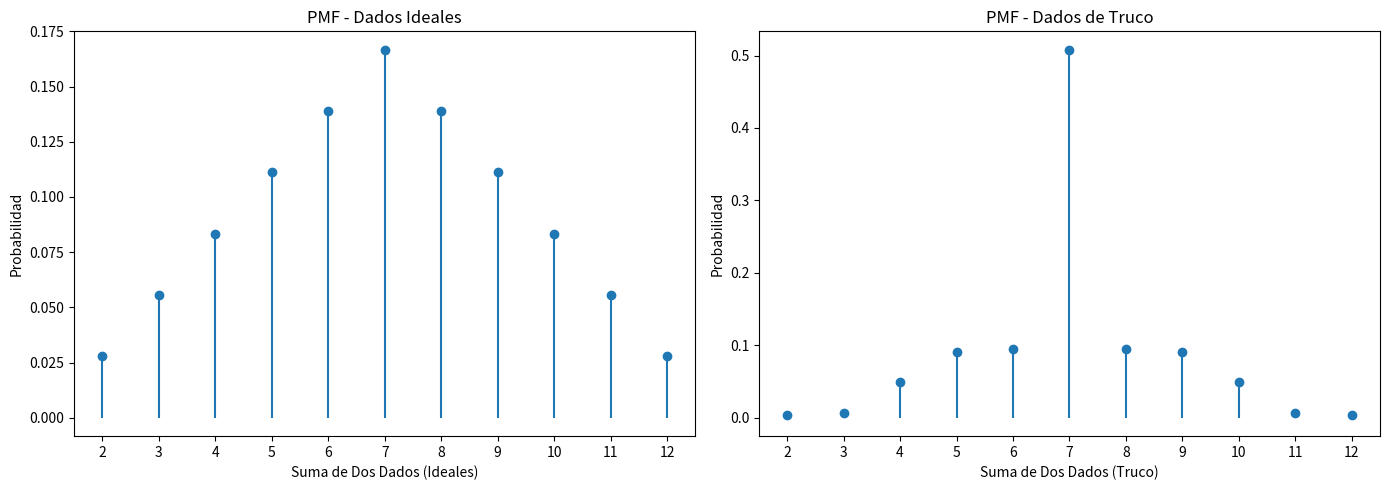

This figure's Python source:
import pandas as pd
import matplotlib.pyplot as plt

# ---------------------------- Parte 1: Dados Ideales ----------------------------

# Definir los posibles resultados de un dado
dado_ideal = [1, 2, 3, 4, 5, 6]

# Crear una lista de las sumas al lanzar dos dados
sumas_ideales = [x + y for x in dado_ideal for y in dado_ideal]

# Crear una Serie de pandas a partir de las sumas
serie_sumas_ideales = pd.Series(sumas_ideales)

# Contar las ocurrencias de cada suma y normalizar (calcular la probabilidad)
pmf_ideales = serie_sumas_ideales.value_counts(normalize=True).sort_index()

# Crear un DataFrame para visualizar mejor
pmf_ideales_df = pd.DataFrame({'Suma': pmf_ideales.index, 'Probabilidad': pmf_ideales.values})

# ---------------------------- Parte 2: Dados de Truco ----------------------------

# Probabilidades del dado 1 (sesgado para obtener 3 con probabilidad 0.7)
prob_dado_truco_1 = {1: 0.06, 2: 0.06, 3: 0.7, 4: 0.06, 5: 0.06, 6: 0.06}

# Probabilidades del dado 2 (sesgado para obtener 4 con probabilidad 0.7)
prob_dado_truco_2 = {1: 0.06, 2: 0.06, 3: 0.06, 4: 0.7, 5: 0.06, 6: 0.06}

# Crear lista de las sumas posibles y sus probabilidades
sumas_truco = []
probabilidades_sumas_truco = []

for x in prob_dado_truco_1:
    for y in prob_dado_truco_2:
        suma_truco = x + y
        probabilidad_truco = prob_dado_truco_1[x] * prob_dado_truco_2[y]
        sumas_truco.append(suma_truco)
        probabilidades_sumas_truco.append(probabilidad_truco)

# Crear una Serie de pandas para las sumas y probabilidades
df_sumas_truco = pd.DataFrame({'Suma': sumas_truco, 'Probabilidad': probabilidades_sumas_truco})

# Agrupar por suma para obtener la probabilidad total de cada suma
pmf_truco = df_sumas_truco.groupby('Suma').sum()

# ---------------------------- Graficar Ambos PMFs ----------------------------

# Imprimir las tablas de las PMFs
print("PMF - Dados Ideales:")
print(pmf_ideales_df)
print("\nPMF - Dados de Truco:")
print(pmf_truco)


# Crear una figura con dos subplots
fig, axes = plt.subplots(1, 2, figsize=(14, 5))

# Graficar la PMF de los dados ideales en el primer subplot
axes[0].stem(pmf_ideales_df['Suma'], pmf_ideales_df['Probabilidad'], basefmt=" ")
axes[0].set_xlabel('Suma de Dos Dados (Ideales)')
axes[0].set_ylabel('Probabilidad')
axes[0].set_title('PMF - Dados Ideales')
axes[0].set_xticks(range(2, 13))
axes[0].grid(False)

# Graficar la PMF de los dados de truco en el segundo subplot
axes[1].stem(pmf_truco.index, pmf_truco['Probabilidad'], basefmt=" ")
axes[1].set_xlabel('Suma de Dos Dados (Truco)')
axes[1].set_ylabel('Probabilidad')
axes[1].set_title('PMF - Dados de Truco')
axes[1].set_xticks(range(2, 13))
axes[1].grid(False)

# Ajustar los espacios entre subplots y mostrar el gráfico
plt.tight_layout()
plt.show()

